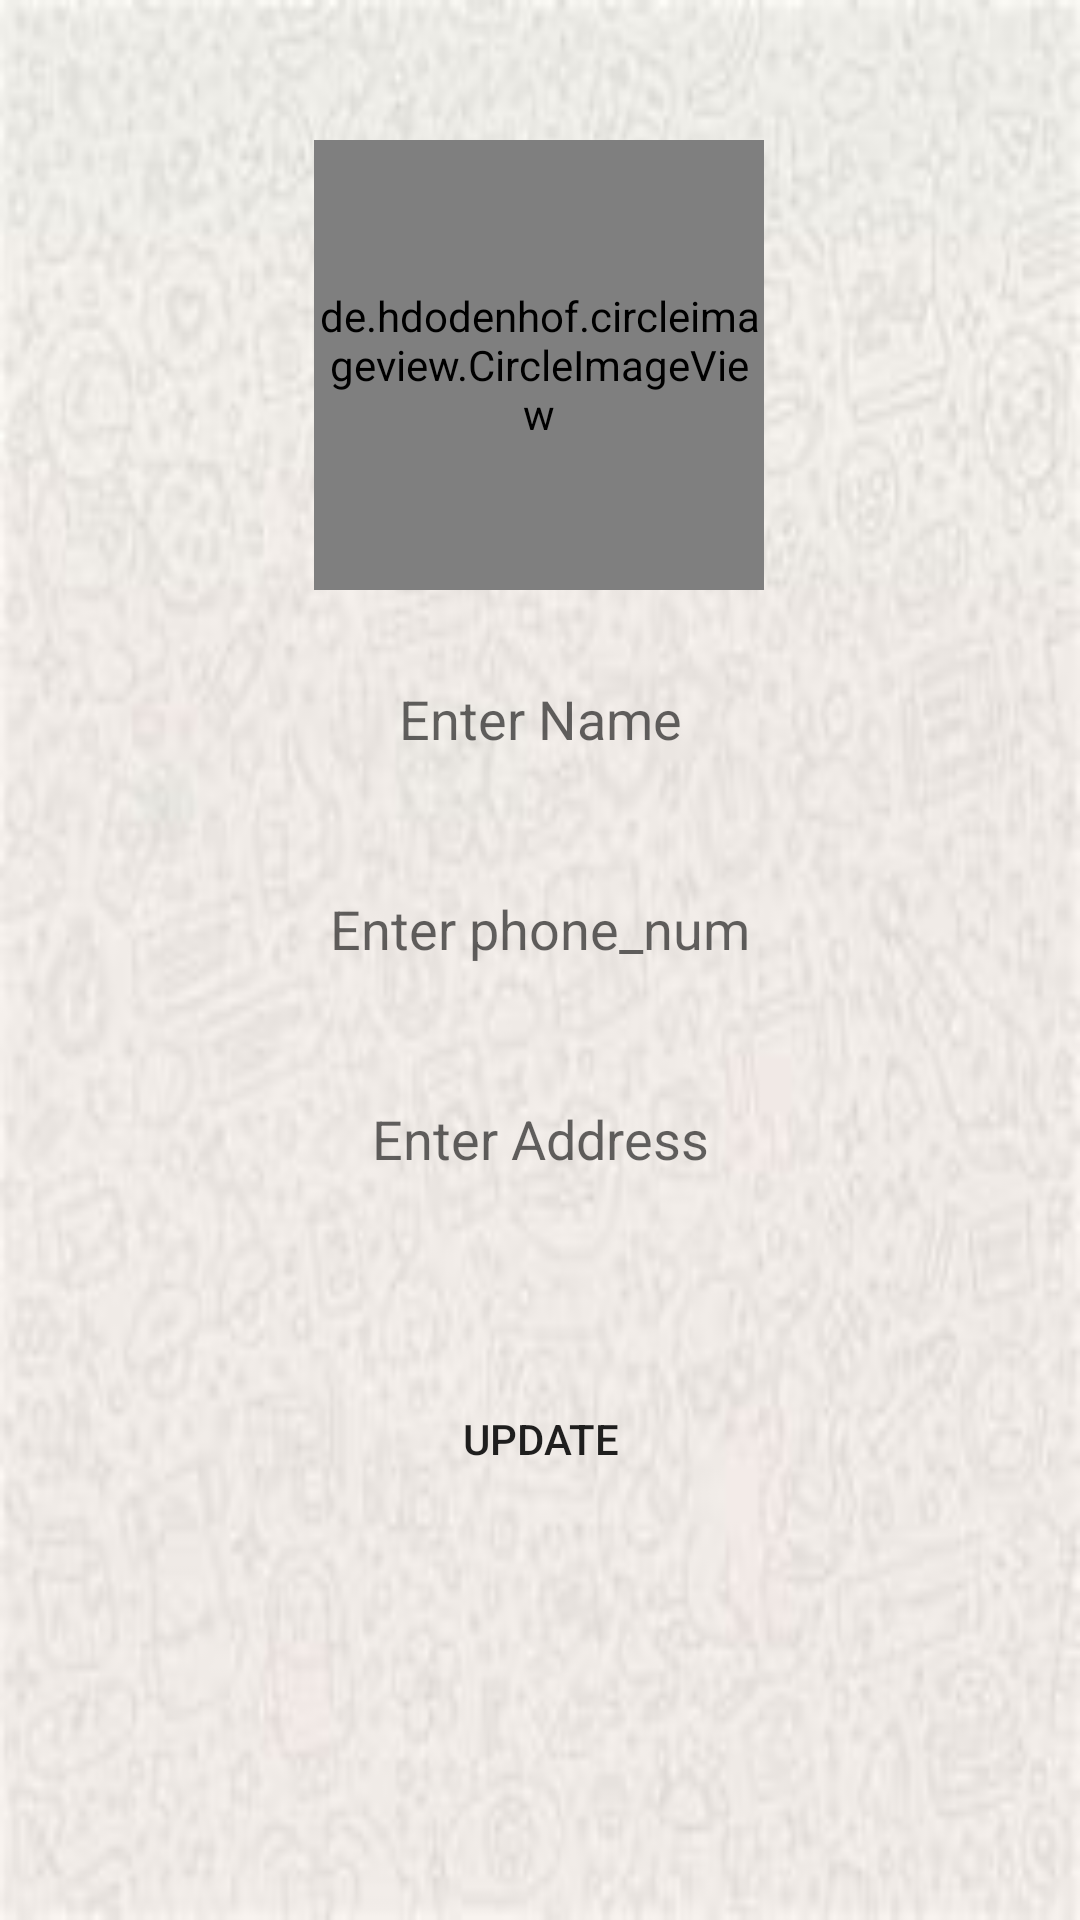

The Android layout XML behind this screen, and the referenced resources:
<!-- AndroidManifest.xml: application theme Theme.Ecomm1 -->
<!-- res/layout/activity_updateuserdata.xml -->
<?xml version="1.0" encoding="utf-8"?>
<androidx.constraintlayout.widget.ConstraintLayout xmlns:android="http://schemas.android.com/apk/res/android"
    xmlns:app="http://schemas.android.com/apk/res-auto"
    xmlns:tools="http://schemas.android.com/tools"
    android:layout_width="match_parent"
    android:layout_height="match_parent"
    android:background="@drawable/wattapp"
    tools:context=".updateuserdata">


    <de.hdodenhof.circleimageview.CircleImageView
        android:id="@+id/imgUpdateimage"
        android:layout_width="150dp"
        android:layout_height="150dp"
        android:layout_marginBottom="8dp"
        android:src="@drawable/baseline_person_24"
        app:layout_constraintBottom_toTopOf="@+id/guideline3"
        app:layout_constraintEnd_toEndOf="parent"
        app:layout_constraintHorizontal_bias="0.498"
        app:layout_constraintStart_toStartOf="parent" />

    <LinearLayout
        android:id="@+id/linearLayout2"
        android:layout_width="match_parent"
        android:layout_height="wrap_content"
        android:layout_marginTop="10dp"
        android:orientation="vertical"
        app:layout_constraintEnd_toEndOf="parent"
        app:layout_constraintStart_toStartOf="parent"
        app:layout_constraintTop_toTopOf="@+id/guideline3">

        <EditText
            android:id="@+id/edtUpadateName"
            android:layout_width="match_parent"
            android:layout_height="50dp"
            android:layout_marginStart="50dp"
            android:layout_marginEnd="50dp"
            android:background="@drawable/edtback"
            android:gravity="center"
            android:hint="Enter Name" />

        <EditText
            android:id="@+id/edtUpdatePhone"
            android:layout_width="match_parent"
            android:layout_height="50dp"
            android:layout_marginStart="50dp"
            android:layout_marginTop="20dp"
            android:inputType="number"
            android:maxLength="10"
            android:layout_marginEnd="50dp"
            android:background="@drawable/edtback"
            android:gravity="center"
            android:hint="Enter phone_num" />

        <EditText
            android:id="@+id/edtupdateAddress"
            android:layout_width="match_parent"
            android:layout_height="50dp"
            android:layout_marginStart="50dp"
            android:layout_marginTop="20dp"
            android:layout_marginEnd="50dp"
            android:background="@drawable/edtback"
            android:gravity="center"
            android:hint="Enter Address" />
    </LinearLayout>

    <Button
        android:id="@+id/btnUpdate"
        android:layout_width="match_parent"
        android:layout_height="50dp"
        android:background="@drawable/edtback"
        android:text="UPDATE"
        android:layout_marginStart="70dp"
        android:layout_marginEnd="70dp"
        android:layout_marginTop="50dp"
        app:layout_constraintEnd_toEndOf="parent"
        app:layout_constraintStart_toStartOf="parent"
        app:layout_constraintTop_toBottomOf="@+id/linearLayout2" />

    <androidx.constraintlayout.widget.Guideline
        android:id="@+id/guideline3"
        android:layout_width="wrap_content"
        android:layout_height="wrap_content"
        android:orientation="horizontal"
        app:layout_constraintGuide_percent="0.32" />

</androidx.constraintlayout.widget.ConstraintLayout>
<!-- resources referenced by this layout -->
<resources>
  <!-- drawable wattapp: png bitmap (drawable, 7798 bytes) -->
  <style name="Theme.Ecomm1" parent="Base.Theme.Ecomm1" />
  <style name="Base.Theme.Ecomm1" parent="Theme.AppCompat.Light.DarkActionBar">
          
          <item name="colorPrimary">@color/purple_500</item>
          <item name="colorPrimaryVariant">@color/purple_700</item>
          <item name="colorOnPrimary">@color/teal_200</item>
          
          <item name="colorSecondary">@color/teal_200</item>
          <item name="colorSecondaryVariant">@color/teal_700</item>
          <item name="colorOnSecondary">@color/black</item>
      </style>
  <color name="purple_500">#CC29A880</color>
  <color name="purple_700">#CC29A880</color>
  <color name="teal_200">#FF03DAC5</color>
  <color name="teal_700">#CC29A880</color>
  <color name="black">#FF000000</color>
</resources>
